Image classification data set "split_cnn_dataset" (Luki26-png/mango-leaf-classifier on GitHub). Class labels (3): apel mango, dodol mango, harum manis mango.

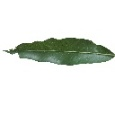
Label: harum manis mango

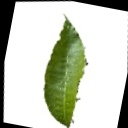
Label: dodol mango

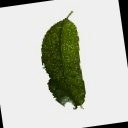
Label: apel mango

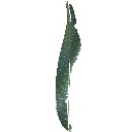
Label: apel mango

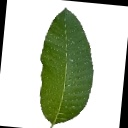
Label: dodol mango

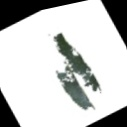
Label: harum manis mango
